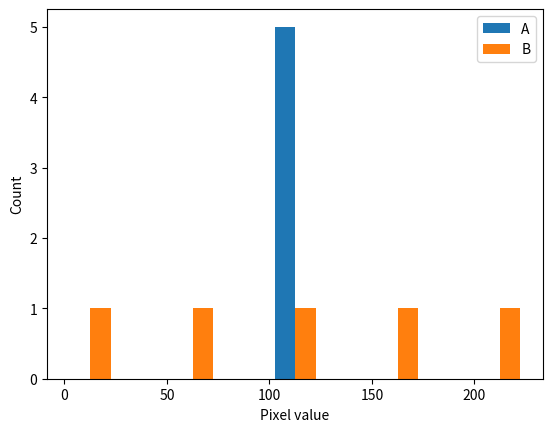

This figure's Python source:
%pip -q install numpy matplotlib scikit-learn

import numpy as np
latency = np.array([8, 9, 10, 11, 12], dtype=float)
deviation = latency - latency.mean()
print('x, deviation, squared deviation:')
print(np.column_stack([latency, deviation, deviation**2]))
print('sample variance:', latency.var(ddof=1))
print('sample standard deviation:', latency.std(ddof=1))
assert np.isclose(latency.var(ddof=1), 2.5)


import numpy as np
import matplotlib.pyplot as plt
a = np.array([100, 100, 100, 100, 100])
b = np.array([0, 50, 100, 150, 200])
for name, values in [('A', a), ('B', b)]:
    print(name, 'mean=', values.mean(), 'median=', np.median(values),
          'sample std=', values.std(ddof=1),
          'quartiles=', np.quantile(values, [0.25, 0.5, 0.75]))
plt.hist([a, b], bins=np.arange(0, 226, 25), label=['A', 'B'])
plt.xlabel('Pixel value'); plt.ylabel('Count'); plt.legend(); plt.show()
assert a.mean() == b.mean()
assert a.std(ddof=1) < b.std(ddof=1)
